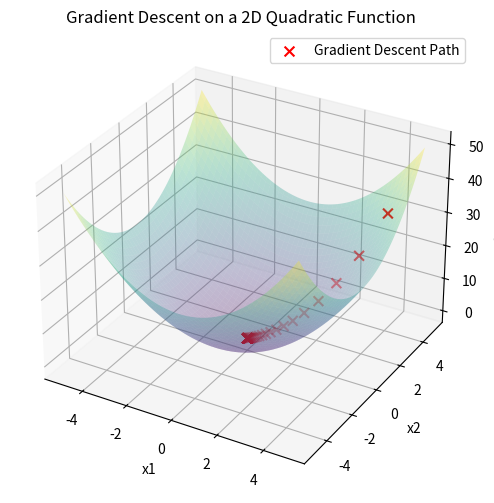

This chart was generated by the following Python code:
import numpy as np
import matplotlib.pyplot as plt
from mpl_toolkits.mplot3d import Axes3D

# 二维目标函数和梯度
def func_2d(x1, x2):
    return x1 ** 2 + x2 ** 2  # f(x1, x2) = x1^2 + x2^2

def grad_func_2d(x1, x2):
    return np.array([2 * x1, 2 * x2])  # ∇f(x1, x2) = [2x1, 2x2]

# 梯度下降法（2D）
def gradient_descent_2d(learning_rate=0.1, max_iter=100, tolerance=1e-6):

    # x1 , x2 = np.random.randn(2)  # 随机初始化x, y
    x1, x2 = 4, 4  # 初始化x1, x2
    history = [(x1, x2)]  # 记录每次迭代的(x1, x2)

    for _ in range(max_iter):
        grad = grad_func_2d(x1, x2)
        x1, x2 = np.array([x1, x2]) - learning_rate * grad  # 更新(x1, x2)
        history.append((x1, x2))

        # 如果变化非常小，提前结束
        if np.linalg.norm(grad) < tolerance:
            break

    return (x1, x2), history

# 执行梯度下降（2D）
min_xy, history_2d = gradient_descent_2d(learning_rate=0.1)

# 绘制二维函数的图像
x_vals_2d = np.linspace(-5, 5, 100)
y_vals_2d = np.linspace(-5, 5, 100)
X, Y = np.meshgrid(x_vals_2d, y_vals_2d)
Z = func_2d(X, Y)

# 创建图像
fig = plt.figure(figsize=(10, 6))
ax = fig.add_subplot(111, projection='3d')

# 绘制函数表面，设置透明度和背景颜色
ax.plot_surface(X, Y, Z, cmap='viridis', alpha=0.3)

# 绘制梯度下降路径
history_2d = np.array(history_2d)
ax.scatter(history_2d[:, 0], history_2d[:, 1], func_2d(history_2d[:, 0], history_2d[:, 1]),
           color='r', marker='x', s=50, label="Gradient Descent Path")

# 标题和轴标签
ax.set_title("Gradient Descent on a 2D Quadratic Function")
ax.set_xlabel("x1")
ax.set_ylabel("x2")
ax.set_zlabel("f(x1, x2)")

# 添加网格
ax.grid(True)

# 显示图例
ax.legend()

# 显示图像
plt.show()

# 输出结果
print(f"Minimum found at (x1, x2) = {min_xy}")
